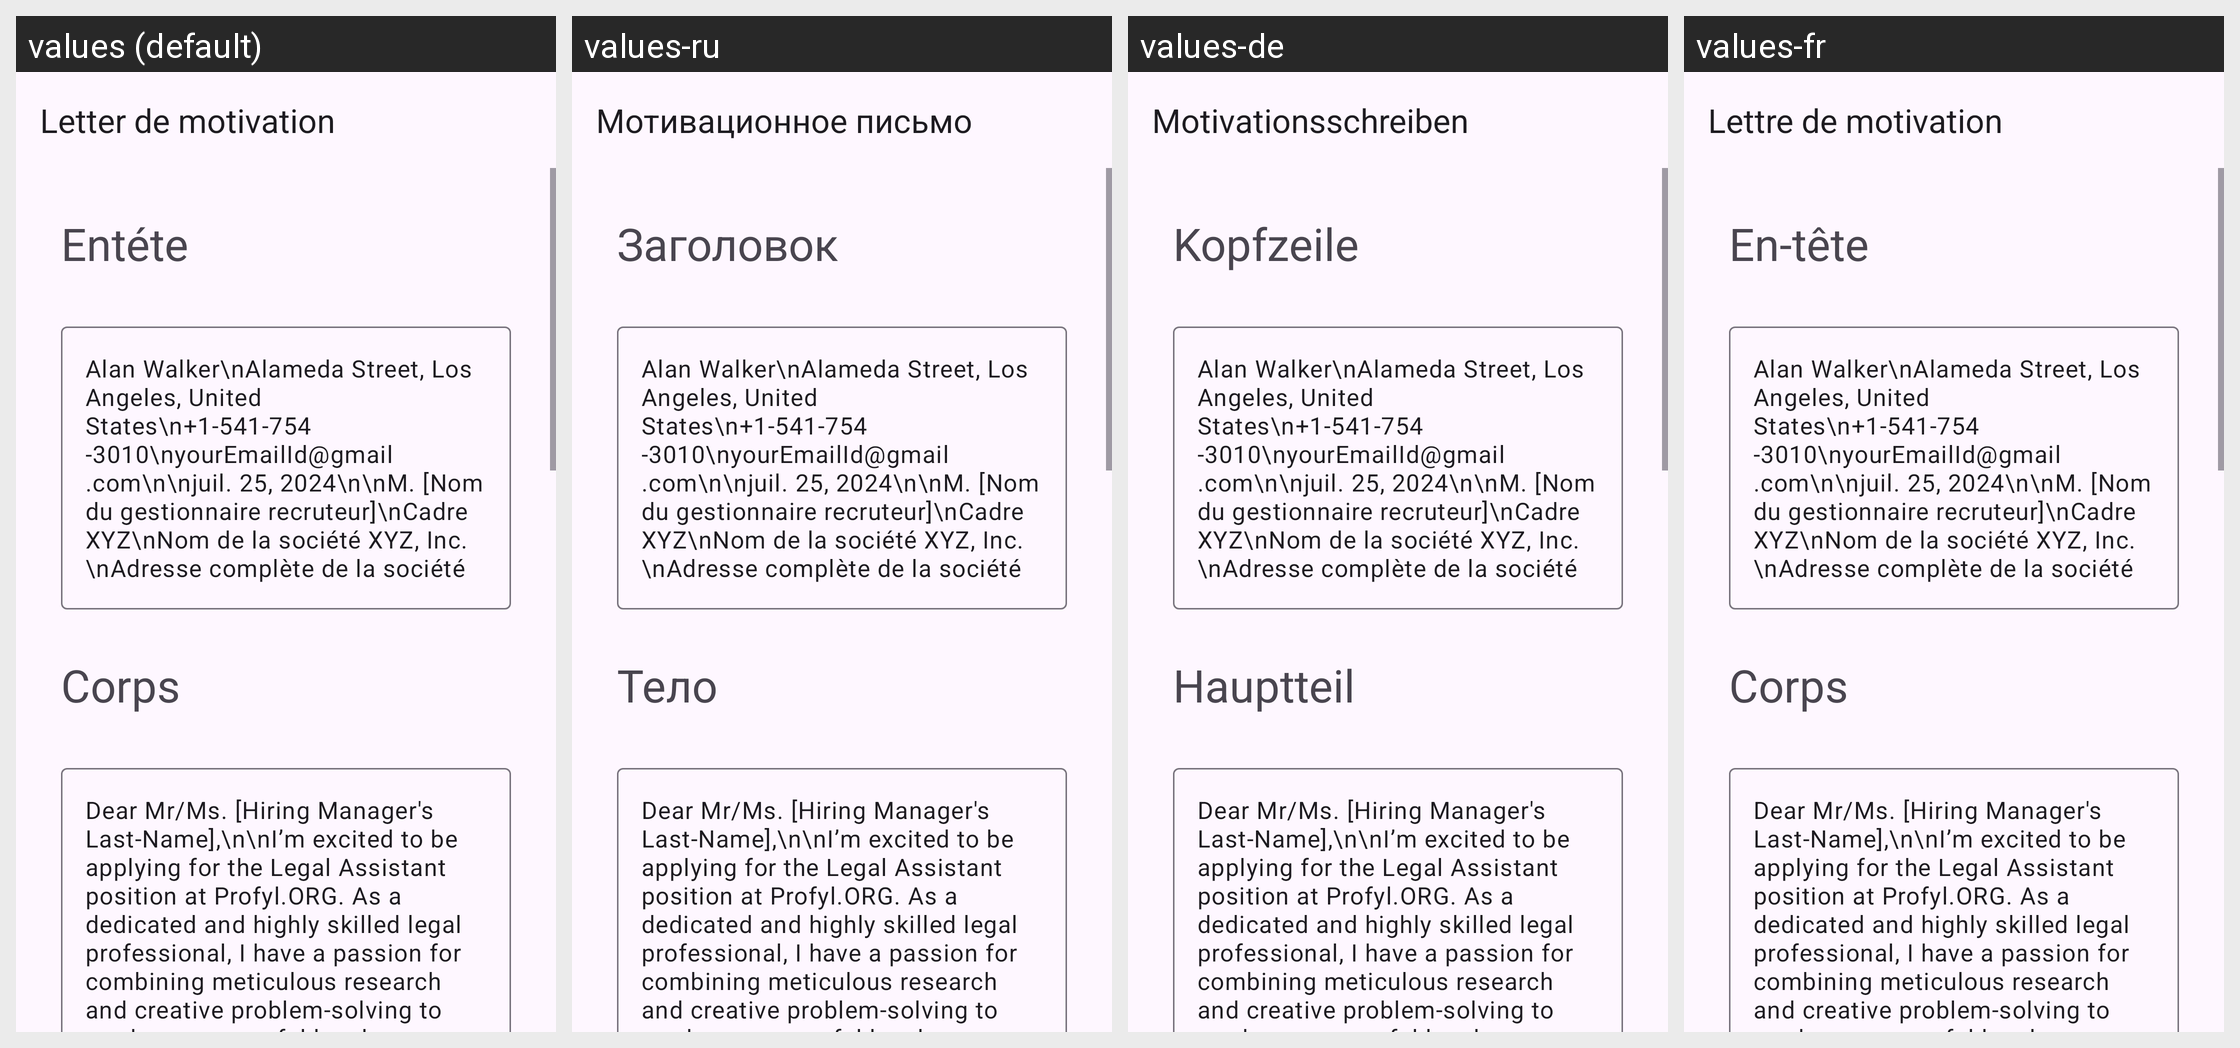

Strings drawn on this Android screen and how each of the app's shown locales translates them:
Android screen res/layout/activity_legal_assistant.xml rendered under 4 locales, left to right: values (default), values-ru, values-de, values-fr. Device: Nexus 5 (rendered at 1080×1920; each locale shown at half size, 540×960, under a caption strip naming it); theme Theme.App_creat_profesionell_cv.
Other locales in the repository, not shown: values-en, values-it.
Strings drawn on this screen, with the default value and each locale's value (text and hints the layout hard-codes, and strings that could not be matched under every locale, appear in the picture but are not listed):

letter_de_motivation
  values: Letter de motivation
  values-ru: Мотивационное письмо
  values-de: Motivationsschreiben
  values-fr: Lettre de motivation

ent_te
  values: Entéte
  values-ru: Заголовок
  values-de: Kopfzeile
  values-fr: En-tête

corps
  values: Corps
  values-ru: Тело
  values-de: Hauptteil
  values-fr: Corps
